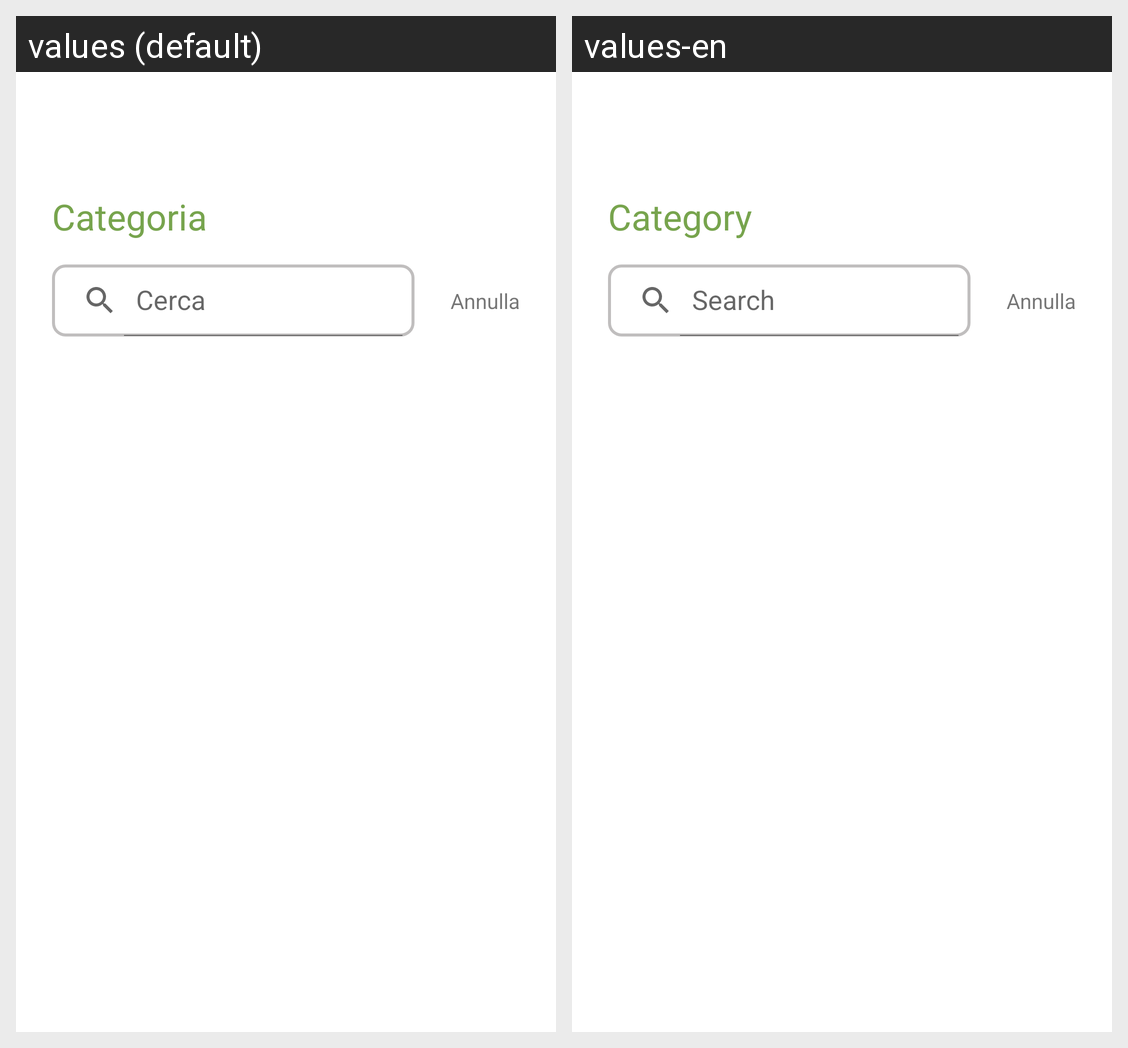

Locale-by-locale string values for the Android screen shown in this grid:
Android screen res/layout/fragment_discovery_category_detail.xml rendered under 2 locales, left to right: values (default), values-en. Device: Nexus 5 (rendered at 1080×1920; each locale shown at half size, 540×960, under a caption strip naming it); theme Theme.DigitalInteractionDesign.
Strings drawn on this screen, with the default value and each locale's value (text and hints the layout hard-codes, and strings that could not be matched under every locale, appear in the picture but are not listed):

Discovery_Category_Title
  values: Categoria
  values-en: Category

Search
  values: Cerca
  values-en: Search
